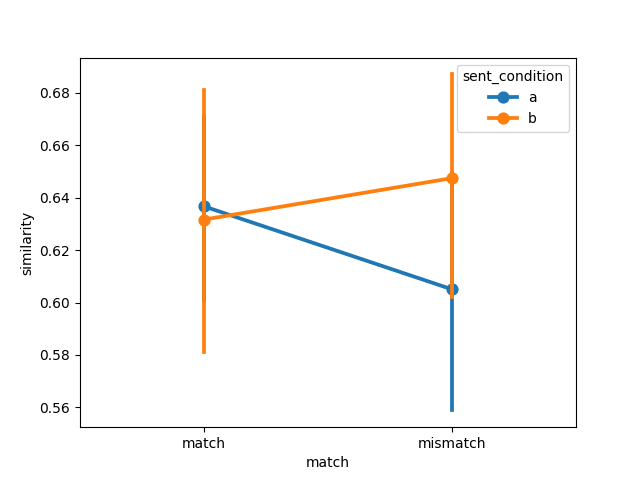

The table this chart was drawn from, first rows:
item, object, item_type, sent_condition, media_condition, match, similarity, model, dataset
1, handgun, , a, a, match, 0.6784, bert-large-uncased, winter2012/e2
2, baby, , a, a, match, 0.5925, bert-large-uncased, winter2012/e2
3, blender, , a, a, match, 0.688, bert-large-uncased, winter2012/e2
4, cat, , a, a, match, 0.5708, bert-large-uncased, winter2012/e2
5, champagne bottle, , a, a, match, 0.5987, bert-large-uncased, winter2012/e2
6, church bells, , a, a, match, 0.555, bert-large-uncased, winter2012/e2
7, cow, , a, a, match, 0.7118, bert-large-uncased, winter2012/e2
8, audience, , a, a, match, 0.7507, bert-large-uncased, winter2012/e2
9, cuckoo-clock, , a, a, match, 0.7293, bert-large-uncased, winter2012/e2
10, rooster, , a, a, match, 0.7242, bert-large-uncased, winter2012/e2
11, dog, , a, a, match, 0.6584, bert-large-uncased, winter2012/e2
12, power drill, , a, a, match, 0.6043, bert-large-uncased, winter2012/e2
13, hammer, , a, a, match, 0.3904, bert-large-uncased, winter2012/e2
14, motorbike, , a, a, match, 0.7064, bert-large-uncased, winter2012/e2
15, horse, , a, a, match, 0.7149, bert-large-uncased, winter2012/e2
16, jackhammer, , a, a, match, 0.4749, bert-large-uncased, winter2012/e2
17, door, , a, a, match, 0.5304, bert-large-uncased, winter2012/e2
18, machine gun, , a, a, match, 0.5941, bert-large-uncased, winter2012/e2
19, sheep, , a, a, match, 0.6223, bert-large-uncased, winter2012/e2
20, frog, , a, a, match, 0.7067, bert-large-uncased, winter2012/e2
21, toilet, , a, a, match, 0.6402, bert-large-uncased, winter2012/e2
22, waterfall, , a, a, match, 0.7359, bert-large-uncased, winter2012/e2
23, can of soda, , a, a, match, 0.6803, bert-large-uncased, winter2012/e2
24, branches, , a, a, match, 0.6227, bert-large-uncased, winter2012/e2
1, handgun, , a, b, mismatch, 0.6512, bert-large-uncased, winter2012/e2
2, baby, , a, b, mismatch, 0.5581, bert-large-uncased, winter2012/e2
3, blender, , a, b, mismatch, 0.6953, bert-large-uncased, winter2012/e2
4, cat, , a, b, mismatch, 0.4937, bert-large-uncased, winter2012/e2
5, champagne bottle, , a, b, mismatch, 0.5848, bert-large-uncased, winter2012/e2
6, church bells, , a, b, mismatch, 0.4951, bert-large-uncased, winter2012/e2
7, cow, , a, b, mismatch, 0.6259, bert-large-uncased, winter2012/e2
8, audience, , a, b, mismatch, 0.7107, bert-large-uncased, winter2012/e2
9, cuckoo-clock, , a, b, mismatch, 0.726, bert-large-uncased, winter2012/e2
10, rooster, , a, b, mismatch, 0.7796, bert-large-uncased, winter2012/e2
11, dog, , a, b, mismatch, 0.6419, bert-large-uncased, winter2012/e2
12, power drill, , a, b, mismatch, 0.511, bert-large-uncased, winter2012/e2
13, hammer, , a, b, mismatch, 0.303, bert-large-uncased, winter2012/e2
14, motorbike, , a, b, mismatch, 0.6692, bert-large-uncased, winter2012/e2
15, horse, , a, b, mismatch, 0.6478, bert-large-uncased, winter2012/e2
16, jackhammer, , a, b, mismatch, 0.4545, bert-large-uncased, winter2012/e2
17, door, , a, b, mismatch, 0.4353, bert-large-uncased, winter2012/e2
18, machine gun, , a, b, mismatch, 0.5003, bert-large-uncased, winter2012/e2
19, sheep, , a, b, mismatch, 0.5647, bert-large-uncased, winter2012/e2
20, frog, , a, b, mismatch, 0.6948, bert-large-uncased, winter2012/e2
21, toilet, , a, b, mismatch, 0.6801, bert-large-uncased, winter2012/e2
22, waterfall, , a, b, mismatch, 0.8216, bert-large-uncased, winter2012/e2
23, can of soda, , a, b, mismatch, 0.6775, bert-large-uncased, winter2012/e2
24, branches, , a, b, mismatch, 0.5988, bert-large-uncased, winter2012/e2
1, handgun, , b, b, match, 0.6695, bert-large-uncased, winter2012/e2
2, baby, , b, b, match, 0.7326, bert-large-uncased, winter2012/e2
3, blender, , b, b, match, 0.6151, bert-large-uncased, winter2012/e2
4, cat, , b, b, match, 0.2773, bert-large-uncased, winter2012/e2
5, champagne bottle, , b, b, match, 0.6816, bert-large-uncased, winter2012/e2
6, church bells, , b, b, match, 0.7744, bert-large-uncased, winter2012/e2
7, cow, , b, b, match, 0.7469, bert-large-uncased, winter2012/e2
8, audience, , b, b, match, 0.7249, bert-large-uncased, winter2012/e2
9, cuckoo-clock, , b, b, match, 0.7827, bert-large-uncased, winter2012/e2
10, rooster, , b, b, match, 0.5133, bert-large-uncased, winter2012/e2
11, dog, , b, b, match, 0.4357, bert-large-uncased, winter2012/e2
12, power drill, , b, b, match, 0.5223, bert-large-uncased, winter2012/e2
... 36 more rows
